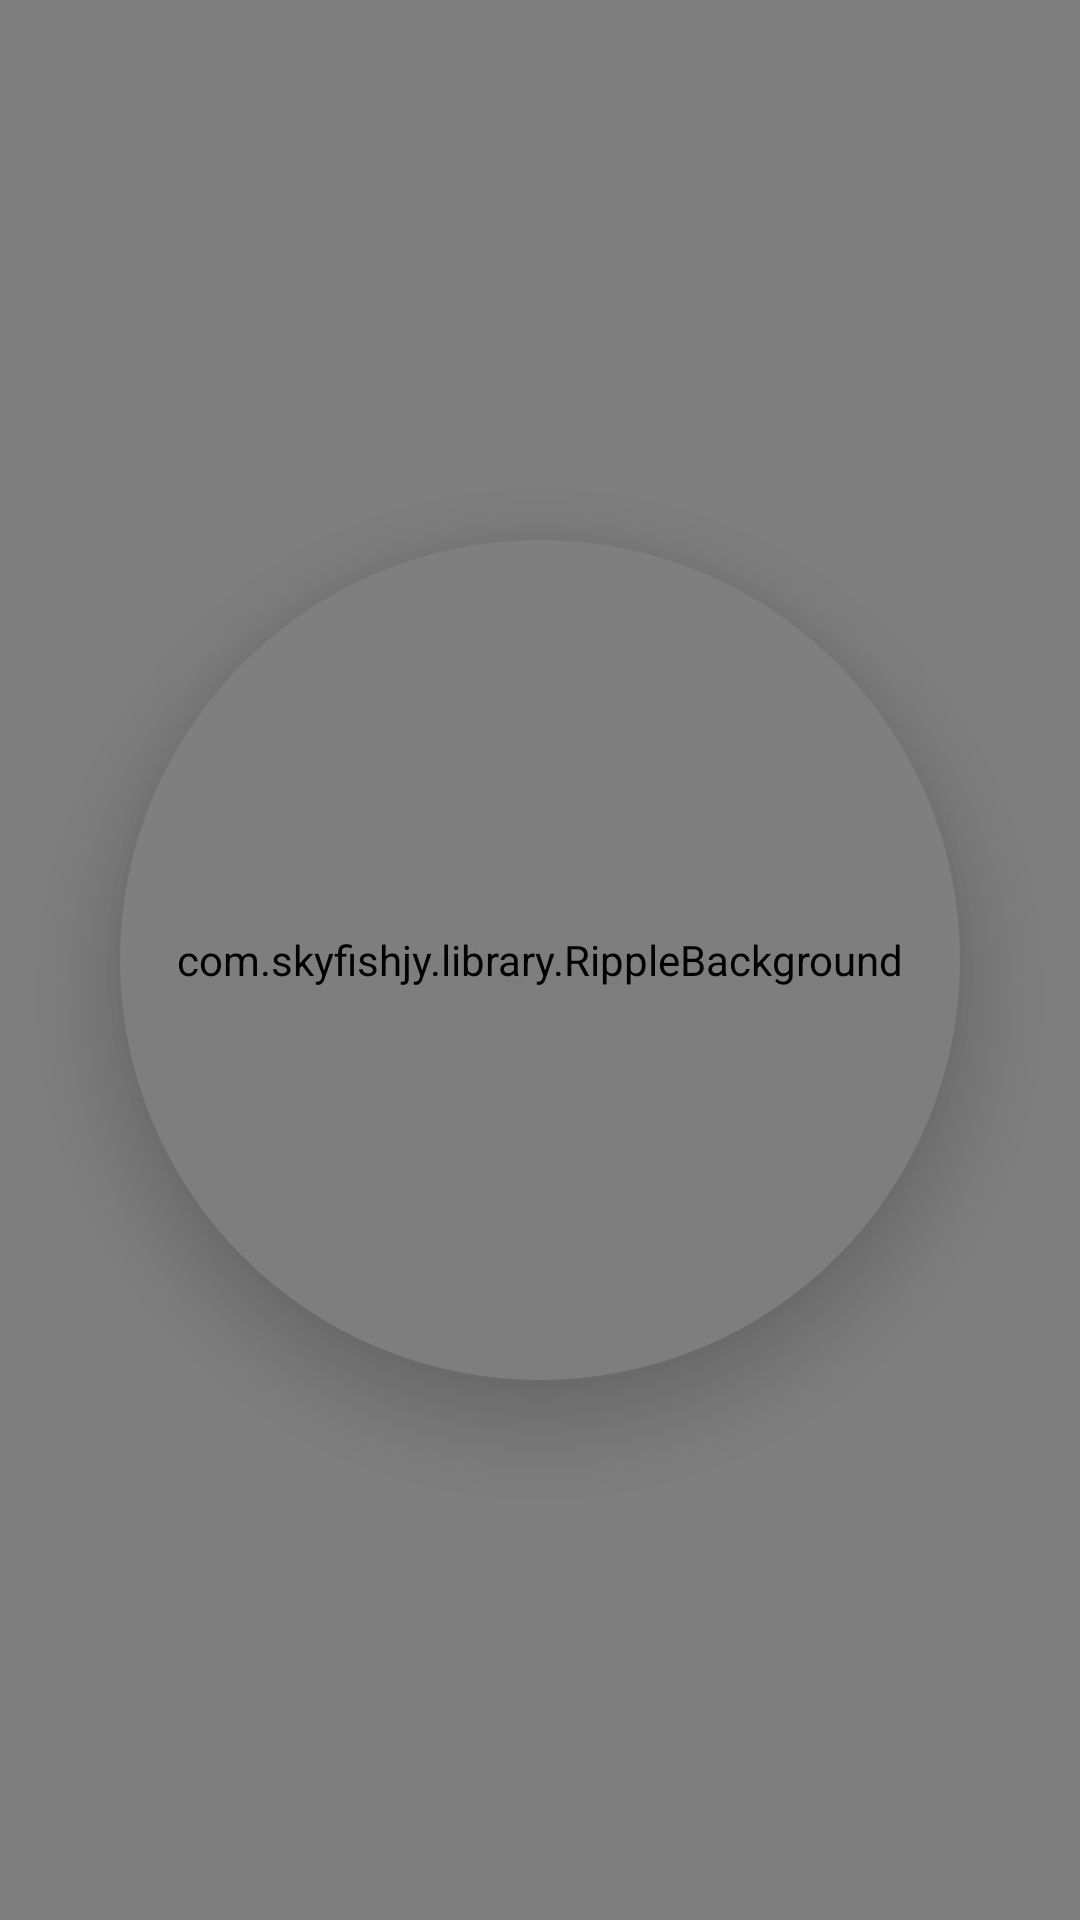

Produce the Android XML layout that renders to this screen, including the resource entries it uses.
<!-- AndroidManifest.xml: activity theme Theme.AppCompat.Light.NoActionBar -->
<!-- res/layout/activity_splash_screen.xml -->
<?xml version="1.0" encoding="utf-8"?>
<androidx.constraintlayout.widget.ConstraintLayout
    xmlns:android="http://schemas.android.com/apk/res/android"
    xmlns:app="http://schemas.android.com/apk/res-auto"
    android:layout_width="match_parent"
    android:layout_height="match_parent">

    
    <View
        android:id="@+id/backgroundGradient"
        android:layout_width="match_parent"
        android:layout_height="match_parent"
        android:background="@drawable/splash_gradient_bg"
        app:layout_constraintTop_toTopOf="parent"
        app:layout_constraintBottom_toBottomOf="parent"
        app:layout_constraintStart_toStartOf="parent"
        app:layout_constraintEnd_toEndOf="parent"/>

    
    <com.example.mtc_app.splashScreen.ParticlesView
        android:id="@+id/particleView"
        android:layout_width="match_parent"
        android:layout_height="match_parent"
        app:layout_constraintTop_toTopOf="parent"
        app:layout_constraintBottom_toBottomOf="parent"
        app:layout_constraintStart_toStartOf="parent"
        app:layout_constraintEnd_toEndOf="parent"/>

    
    <androidx.cardview.widget.CardView
        android:id="@+id/logoContainer"
        android:layout_width="280dp"
        android:layout_height="280dp"
        app:cardCornerRadius="140dp"
        app:cardElevation="16dp"
        app:cardBackgroundColor="#FFFFFF"
        android:alpha="0.98"
        android:contentDescription="Logo container"
        app:layout_constraintTop_toTopOf="parent"
        app:layout_constraintBottom_toBottomOf="parent"
        app:layout_constraintStart_toStartOf="parent"
        app:layout_constraintEnd_toEndOf="parent">

        
        <com.skyfishjy.library.RippleBackground
            android:id="@+id/rippleBackground"
            android:layout_width="match_parent"
            android:layout_height="match_parent"
            app:rb_color="#2196F3"
            app:rb_radius="32dp"
            app:rb_rippleAmount="5"
            app:rb_duration="3000"
            app:rb_scale="6">

            
            <FrameLayout
                android:layout_width="match_parent"
                android:layout_height="match_parent"
                android:layout_gravity="center">

                <ImageView
                    android:id="@+id/logoImage"
                    android:layout_width="200dp"
                    android:layout_height="200dp"
                    android:src="@drawable/mtc_logo"
                    android:layout_gravity="center"
                    android:contentDescription="MTC Company Logo"
                    android:scaleType="fitCenter"
                    android:adjustViewBounds="true"
                    android:padding="10dp" />
            </FrameLayout>
        </com.skyfishjy.library.RippleBackground>
    </androidx.cardview.widget.CardView>

    
    <View
        android:id="@+id/pulseCircle"
        android:layout_width="310dp"
        android:layout_height="310dp"
        android:background="@drawable/circle_outline"
        app:layout_constraintTop_toTopOf="@id/logoContainer"
        app:layout_constraintBottom_toBottomOf="@id/logoContainer"
        app:layout_constraintStart_toStartOf="@id/logoContainer"
        app:layout_constraintEnd_toEndOf="@id/logoContainer"/>

    
    <com.mikhaellopez.circularprogressbar.CircularProgressBar
        android:id="@+id/progressBar"
        android:layout_width="320dp"
        android:layout_height="320dp"
        app:cpb_background_progressbar_color="#ECEFF1"
        app:cpb_background_progressbar_width="4dp"
        app:cpb_progress_direction="to_right"
        app:cpb_progress_max="100"
        app:cpb_progressbar_color="#2196F3"
        app:cpb_progressbar_width="4dp"
        app:cpb_round_border="true"
        android:contentDescription="Loading progress"
        app:layout_constraintTop_toTopOf="@id/logoContainer"
        app:layout_constraintBottom_toBottomOf="@id/logoContainer"
        app:layout_constraintStart_toStartOf="@id/logoContainer"
        app:layout_constraintEnd_toEndOf="@id/logoContainer"/>

    
    <TextView
        android:id="@+id/brandText"
        android:layout_width="wrap_content"
        android:layout_height="wrap_content"
        android:text="MTC"
        android:textSize="42sp"
        android:textColor="#2E3B4E"
        android:textStyle="bold"
        android:fontFamily="sans-serif-condensed-medium"
        android:letterSpacing="0.1"
        android:alpha="0"
        android:elevation="4dp"
        android:layout_marginTop="40dp"
        app:layout_constraintTop_toBottomOf="@id/logoContainer"
        app:layout_constraintStart_toStartOf="parent"
        app:layout_constraintEnd_toEndOf="parent"/>

    
    <TextView
        android:id="@+id/taglineText"
        android:layout_width="wrap_content"
        android:layout_height="wrap_content"
        android:text="A Material Testing App"
        android:textSize="18sp"
        android:textColor="#5D7290"
        android:fontFamily="sans-serif-light"
        android:letterSpacing="0.05"
        android:alpha="0"
        android:shadowColor="#22000000"
        android:shadowDx="1"
        android:shadowDy="1"
        android:shadowRadius="2"
        android:elevation="4dp"
        android:layout_marginTop="8dp"
        app:layout_constraintTop_toBottomOf="@id/brandText"
        app:layout_constraintStart_toStartOf="parent"
        app:layout_constraintEnd_toEndOf="parent"/>
</androidx.constraintlayout.widget.ConstraintLayout>
<!-- resources referenced by this layout -->
<resources>
  <!-- drawable circle_outline (drawable) -->
  <?xml version="1.0" encoding="utf-8"?>
  <shape xmlns:android="http://schemas.android.com/apk/res/android"
      android:shape="oval">
      <stroke
          android:width="2dp"
          android:color="#2196F3" />
      <solid android:color="#00000000" />
  </shape>
  <!-- drawable mtc_logo: jpeg bitmap (drawable, 174111 bytes) -->
  <!-- drawable splash_gradient_bg (drawable) -->
  <?xml version="1.0" encoding="utf-8"?>
  <shape xmlns:android="http://schemas.android.com/apk/res/android"
      android:shape="rectangle">
      <gradient
          android:type="linear"
          android:startColor="#F8F9FA"
          android:endColor="#E1F5FE"
          android:angle="135"/>
  </shape>
</resources>
